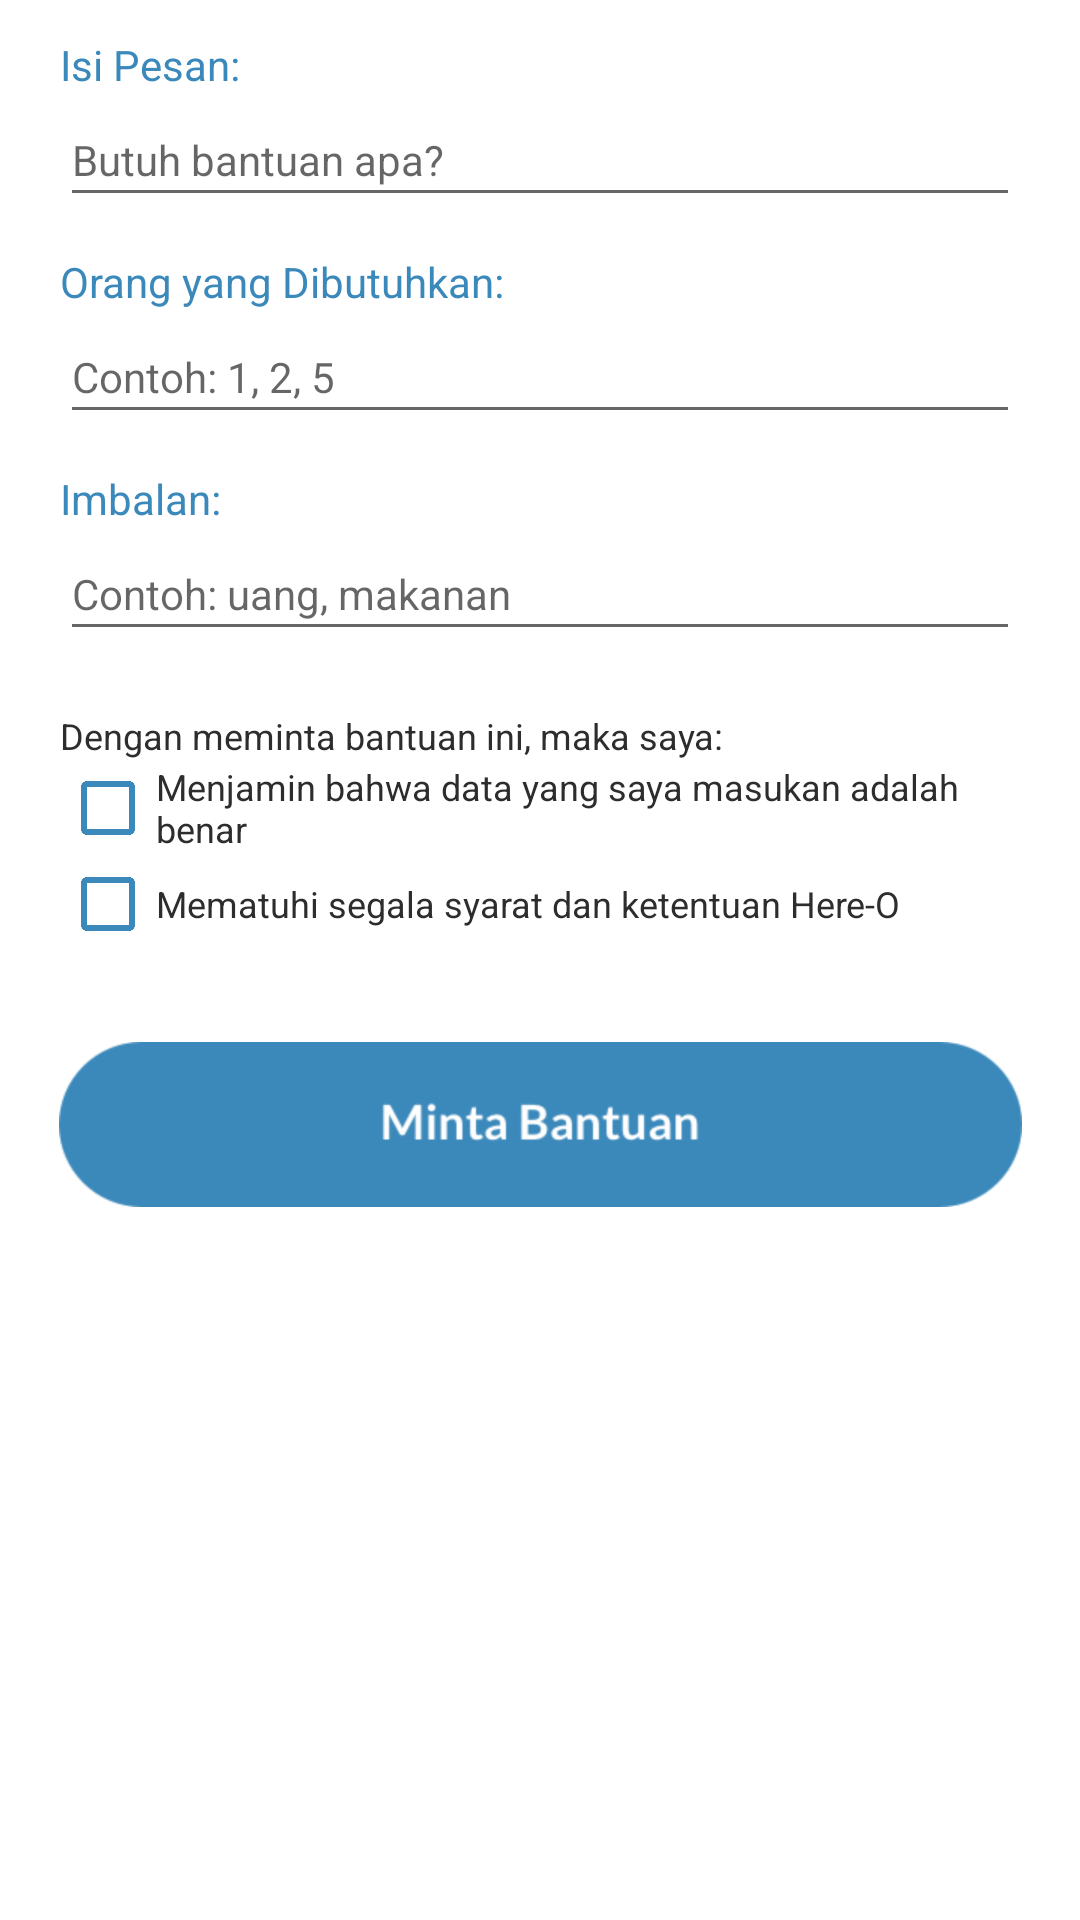

Write the Android layout XML for this screen, with the resource values it uses.
<!-- AndroidManifest.xml: application theme AppTheme -->
<!-- res/layout/help_fragment.xml -->
<?xml version="1.0" encoding="utf-8"?>
<LinearLayout xmlns:android="http://schemas.android.com/apk/res/android"
    android:orientation="vertical" android:layout_width="match_parent"
    android:layout_height="match_parent"
    android:background="#fff">
    <TextView
        android:layout_width="wrap_content"
        android:layout_height="wrap_content"
        android:text="Isi Pesan:"
        android:layout_marginLeft="20dp"
        android:layout_marginRight="20dp"
        android:layout_marginTop="12dp"
        android:textColor="@color/colorPrimary"/>
    <EditText
        android:layout_width="match_parent"
        android:layout_height="wrap_content"
        android:layout_marginLeft="20dp"
        android:layout_marginRight="20dp"
        android:hint="@string/pesan"/>
    <TextView
        android:layout_width="wrap_content"
        android:layout_height="wrap_content"
        android:text="Orang yang Dibutuhkan:"
        android:layout_marginLeft="20dp"
        android:layout_marginRight="20dp"
        android:layout_marginTop="12dp"
        android:textColor="@color/colorPrimary"/>
    <EditText
        android:layout_width="match_parent"
        android:layout_height="wrap_content"
        android:layout_marginLeft="20dp"
        android:layout_marginRight="20dp"
        android:hint="@string/orang"/>
    <TextView
        android:layout_width="wrap_content"
        android:layout_height="wrap_content"
        android:text="Imbalan:"
        android:layout_marginLeft="20dp"
        android:layout_marginRight="20dp"
        android:layout_marginTop="12dp"
        android:textColor="@color/colorPrimary"/>
    <EditText
        android:layout_width="match_parent"
        android:layout_height="wrap_content"
        android:layout_marginLeft="20dp"
        android:layout_marginRight="20dp"
        android:hint="@string/imbalan"/>

    <TextView
        android:layout_width="wrap_content"
        android:layout_height="wrap_content"
        android:text="Dengan meminta bantuan ini, maka saya:"
        android:textSize="12sp"
        android:textColor="#2d2d2d"

        android:layout_marginLeft="20dp"
        android:layout_marginRight="20dp"
        android:layout_marginTop="20dp" />

    <CheckBox
        android:id="@+id/checkBox"
        android:layout_width="match_parent"
        android:layout_height="wrap_content"
        android:layout_marginLeft="20dp"
        android:layout_marginRight="20dp"
        android:buttonTint="@color/colorPrimary"
        android:textSize="12sp"
        android:textColor="#2d2d2d"

        android:text="Menjamin bahwa data yang saya masukan adalah benar" />

    <CheckBox
        android:id="@+id/checkBox2"
        android:layout_width="match_parent"
        android:layout_height="wrap_content"
        android:layout_marginLeft="20dp"
        android:layout_marginRight="20dp"
        android:buttonTint="@color/colorPrimary"
        android:textColor="#2d2d2d"

        android:textSize="12sp"
        android:text="Mematuhi segala syarat dan ketentuan Here-O" />

    <ImageButton
        android:layout_width="match_parent"
        android:layout_height="wrap_content"
        android:src="@drawable/mintabantuan_button"
        android:background="#FFF"
        android:layout_marginTop="30dp"/>
</LinearLayout>
<!-- resources referenced by this layout -->
<resources>
  <color name="colorPrimary">#3b89bb</color>
  <!-- drawable mintabantuan_button: png bitmap (drawable-hdpi, 7316 bytes) -->
  <string name="imbalan"><font size="14">Contoh: uang, makanan</font></string>
  <string name="orang"><font size="14">Contoh: 1, 2, 5</font></string>
  <string name="pesan"><font size="14">Butuh bantuan apa?</font></string>
  <style name="AppTheme" parent="Theme.AppCompat.Light.DarkActionBar">
          
          <item name="colorPrimary">@color/colorPrimary</item>
          <item name="colorPrimaryDark">@color/colorPrimaryDark</item>
          <item name="colorAccent">@color/colorAccent</item>
  
      </style>
  <color name="colorPrimaryDark">#3b89bb</color>
  <color name="colorAccent">#3b89bb</color>
</resources>
